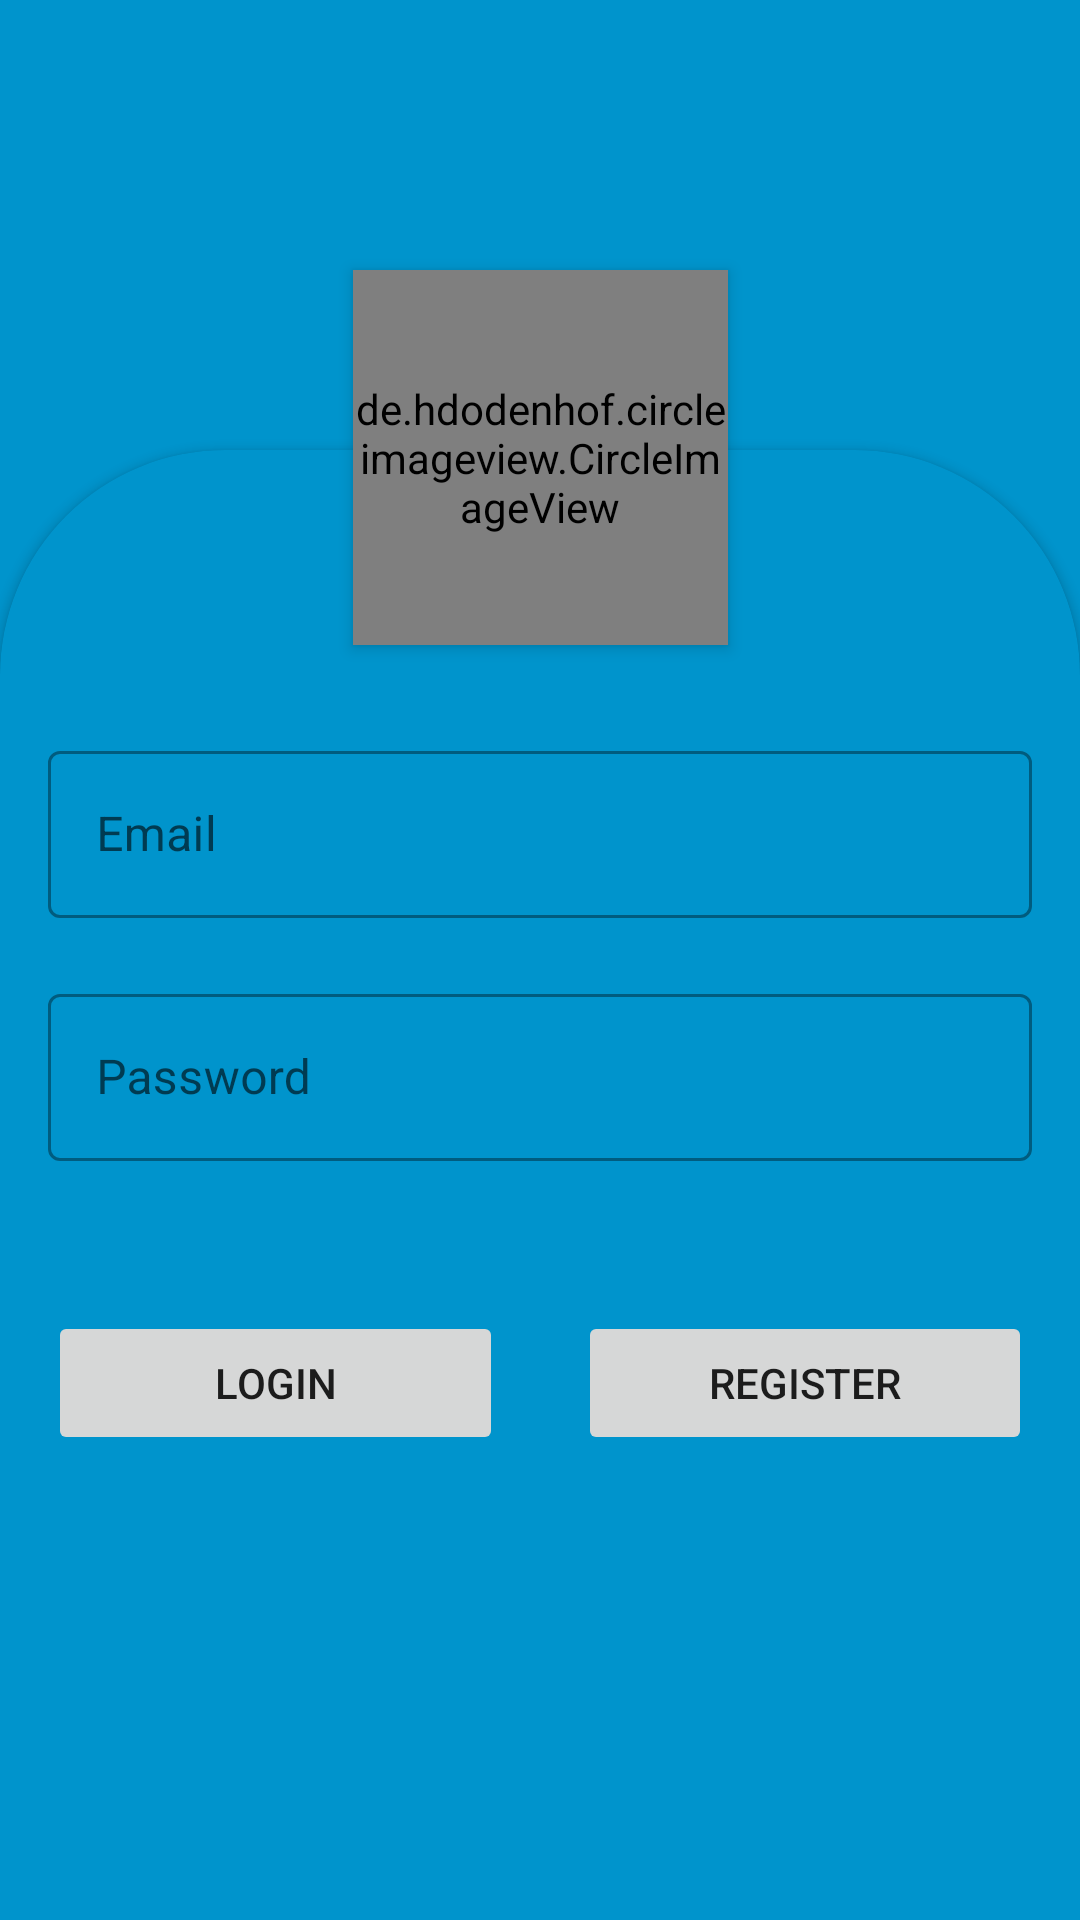

Layout XML and referenced resources for this Android screen:
<!-- AndroidManifest.xml: application theme Theme.WisataBalikpapan -->
<!-- res/layout/activity_login.xml -->
<?xml version="1.0" encoding="utf-8"?>

<androidx.constraintlayout.widget.ConstraintLayout xmlns:android="http://schemas.android.com/apk/res/android"
    xmlns:app="http://schemas.android.com/apk/res-auto"
    xmlns:tools="http://schemas.android.com/tools"
    android:layout_width="match_parent"
    android:layout_height="match_parent"
    android:background="?colorPrimary"
    tools:context=".ui.LoginActivity">

    <de.hdodenhof.circleimageview.CircleImageView
        android:id="@+id/circleImageView2"
        android:layout_width="125dp"
        android:layout_height="125dp"
        android:layout_marginTop="90dp"
        android:elevation="3dp"
        android:src="@drawable/disporar_bpp"
        app:civ_circle_background_color="@color/white"
        app:layout_constraintEnd_toEndOf="parent"
        app:layout_constraintStart_toStartOf="parent"
        app:layout_constraintTop_toTopOf="parent" />

    <androidx.cardview.widget.CardView
        android:id="@+id/cardView"
        android:layout_width="match_parent"
        android:layout_height="match_parent"
        android:layout_marginTop="150dp"
        android:layout_marginBottom="-75dp"
        android:backgroundTint="@color/blue_700"
        android:elevation="1dp"
        app:cardCornerRadius="75dp"
        app:layout_constraintBottom_toBottomOf="parent"
        app:layout_constraintEnd_toEndOf="parent"
        app:layout_constraintStart_toStartOf="parent"
        app:layout_constraintTop_toTopOf="parent"/>

    <com.google.android.material.textfield.TextInputLayout
        android:id="@+id/layout_email"
        style="@style/Widget.MaterialComponents.TextInputLayout.OutlinedBox"
        android:layout_width="match_parent"
        android:layout_height="wrap_content"
        android:layout_marginTop="30dp"
        android:layout_marginStart="16dp"
        android:layout_marginEnd="16dp"
        android:elevation="3dp"
        app:layout_constraintEnd_toEndOf="parent"
        app:layout_constraintStart_toStartOf="parent"
        app:layout_constraintTop_toBottomOf="@+id/circleImageView2">

        <com.google.android.material.textfield.TextInputEditText
            android:id="@+id/edt_email"
            android:layout_width="match_parent"
            android:layout_height="match_parent"
            android:drawableEnd="@drawable/ic_baseline_email_24"
            android:hint="@string/email"
            android:inputType="textEmailAddress" />
    </com.google.android.material.textfield.TextInputLayout>

    <com.google.android.material.textfield.TextInputLayout
        android:id="@+id/layout_password"
        style="@style/Widget.MaterialComponents.TextInputLayout.OutlinedBox"
        android:layout_width="match_parent"
        android:layout_height="wrap_content"
        android:layout_marginTop="20dp"
        android:layout_marginStart="16dp"
        android:layout_marginEnd="16dp"
        android:elevation="3dp"
        app:layout_constraintEnd_toEndOf="parent"
        app:layout_constraintStart_toStartOf="parent"
        app:layout_constraintTop_toBottomOf="@+id/layout_email">

        <com.google.android.material.textfield.TextInputEditText
            android:id="@+id/edt_password"
            android:layout_width="match_parent"
            android:layout_height="match_parent"
            android:drawableEnd="@drawable/ic_baseline_lock_24"
            android:hint="@string/password"
            android:inputType="textPassword" />
    </com.google.android.material.textfield.TextInputLayout>

    <Button
        android:id="@+id/btn_login"
        android:layout_width="0dp"
        android:layout_height="wrap_content"
        android:layout_marginEnd="75dp"
        android:layout_marginStart="16dp"
        android:layout_marginTop="50dp"
        android:text="@string/login"
        app:layout_constraintEnd_toEndOf="@+id/circleImageView2"
        app:layout_constraintStart_toStartOf="parent"
        app:layout_constraintTop_toBottomOf="@+id/layout_password" />

    <Button
        android:id="@+id/btn_register"
        android:layout_width="0dp"
        android:layout_height="wrap_content"
        android:layout_marginStart="75dp"
        android:layout_marginEnd="16dp"
        android:text="@string/register"
        app:layout_constraintEnd_toEndOf="parent"
        app:layout_constraintStart_toStartOf="@+id/circleImageView2"
        app:layout_constraintTop_toTopOf="@+id/btn_login" />
</androidx.constraintlayout.widget.ConstraintLayout>
<!-- resources referenced by this layout -->
<resources>
  <color name="blue_700">#0094cc</color>
  <color name="white">#FFFFFFFF</color>
  <!-- drawable disporar_bpp: png bitmap (drawable, 81304 bytes) -->
  <string name="email">Email</string>
  <string name="login">Login</string>
  <string name="password">Password</string>
  <string name="register">Register</string>
  <style name="Theme.WisataBalikpapan" parent="Theme.MaterialComponents.DayNight.DarkActionBar">
          
          <item name="colorPrimary">@color/blue_700</item>
          <item name="colorPrimaryVariant">@color/blue_500</item>
          <item name="colorOnPrimary">@color/black</item>
          
          <item name="colorSecondary">@color/blue_500</item>
          <item name="colorSecondaryVariant">@color/blue_200</item>
          <item name="colorOnSecondary">@color/black</item>
          
          <item name="android:statusBarColor" tools:targetApi="l">?attr/colorPrimaryVariant</item>
          
      </style>
  <color name="blue_500">#40c4ff</color>
  <color name="black">#FF000000</color>
  <color name="blue_200">#82f7ff</color>
</resources>
